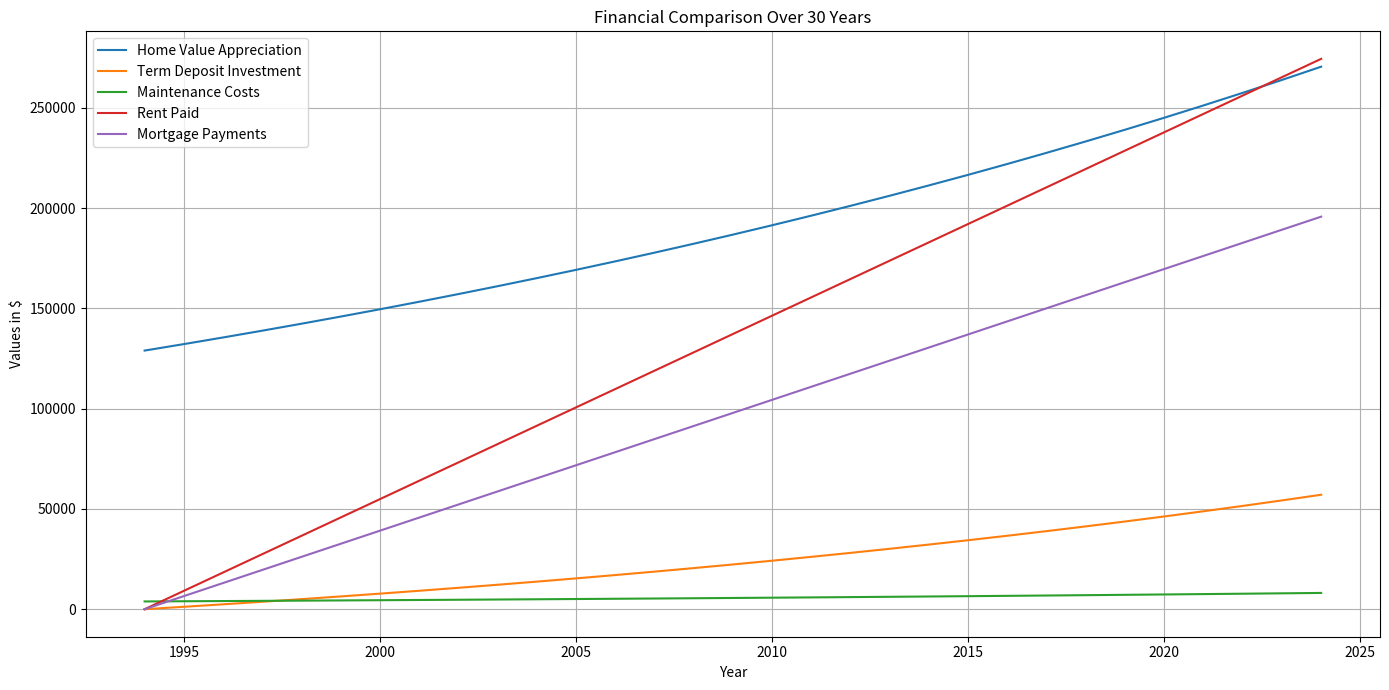

Python code for this plot:
import numpy as np
import matplotlib.pyplot as plt

# Given Data
initial_home_value_1994 = 129000
final_home_value_2024 = 412100
mortgage_rate = 0.03
mortgage_term_years = 30
inflation_rate = 0.025
annual_maintenance_rate = 0.03
monthly_investment = 100
annual_investment_rate = 0.03
monthly_rate = mortgage_rate / 12
n_months = mortgage_term_years * 12
years = np.arange(1994, 2025)

# Initialize arrays for yearly values
home_values = np.zeros(mortgage_term_years + 1)
maintenance_costs = np.zeros(mortgage_term_years + 1)
investment_values = np.zeros(mortgage_term_years + 1)
rent_paid = np.zeros(mortgage_term_years + 1)
mortgage_payments = np.zeros(mortgage_term_years + 1)

# Calculate yearly values
home_values[0] = initial_home_value_1994
maintenance_costs[0] = initial_home_value_1994 * annual_maintenance_rate
investment_values[0] = 0
rent_paid[0] = 0
mortgage_payments[0] = 0

monthly_mortgage_payment = (initial_home_value_1994 * monthly_rate * (1 + monthly_rate) ** n_months) / ((1 + monthly_rate) ** n_months - 1)

for i in range(1, mortgage_term_years + 1):
    home_values[i] = initial_home_value_1994 * (1 + inflation_rate) ** i
    maintenance_costs[i] = maintenance_costs[i-1] * (1 + inflation_rate)
    investment_values[i] = investment_values[i-1] * (1 + annual_investment_rate) + 12 * monthly_investment
    rent_paid[i] = rent_paid[i-1] + 12 * 762.5  # Assuming an average monthly rent of $762.5
    mortgage_payments[i] = mortgage_payments[i-1] + 12 * monthly_mortgage_payment

# Net values for comparison
net_home_value = final_home_value_2024 - mortgage_payments[-1] - maintenance_costs[-1]
net_investment_value = investment_values[-1]

# Plotting the results
plt.figure(figsize=(14, 7))

plt.plot(years, home_values, label='Home Value Appreciation')
plt.plot(years, investment_values, label='Term Deposit Investment')
plt.plot(years, maintenance_costs, label='Maintenance Costs')
plt.plot(years, rent_paid, label='Rent Paid')
plt.plot(years, mortgage_payments, label='Mortgage Payments')

plt.title('Financial Comparison Over 30 Years')
plt.xlabel('Year')
plt.ylabel('Values in $')
plt.legend()
plt.grid(True)
plt.tight_layout()
plt.show()

# Print the net outcomes for reference
print(f"Net Home Value (after mortgage and maintenance costs): ${net_home_value:.2f}")
print(f"Net Investment Value: ${net_investment_value:.2f}")
print(f"Total Rent Paid: ${rent_paid[-1]:.2f}")
